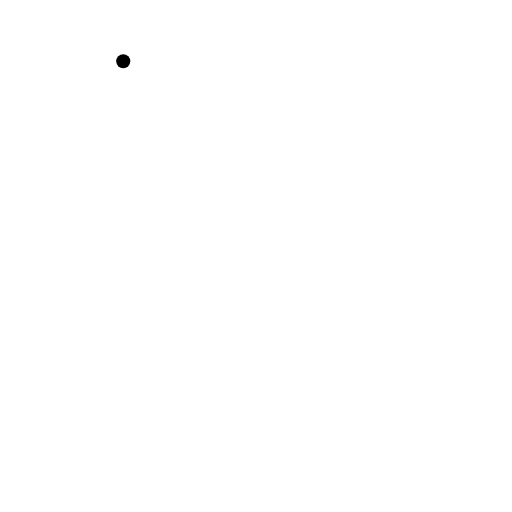
t = 0.00 s
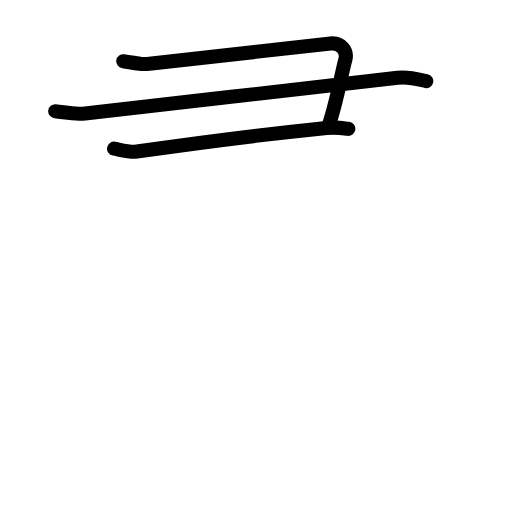
t = 2.58 s
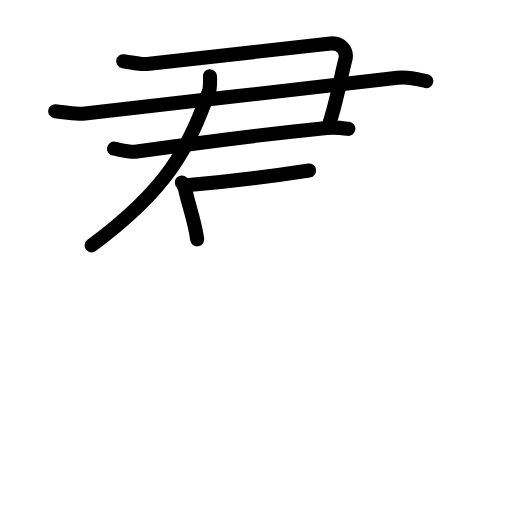
t = 5.25 s
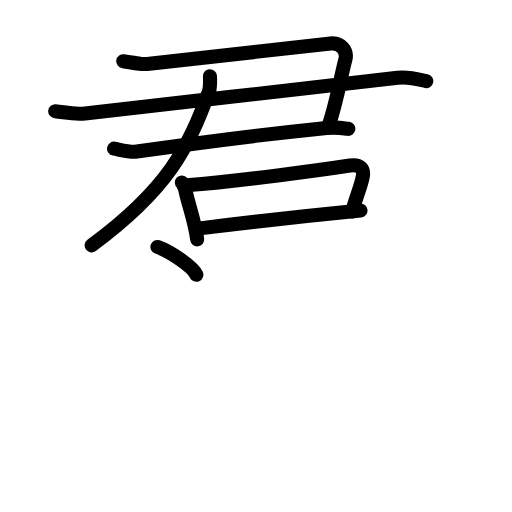
t = 7.75 s
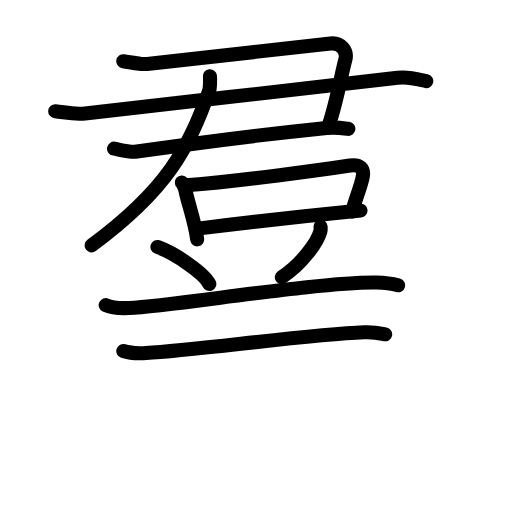
t = 10.42 s
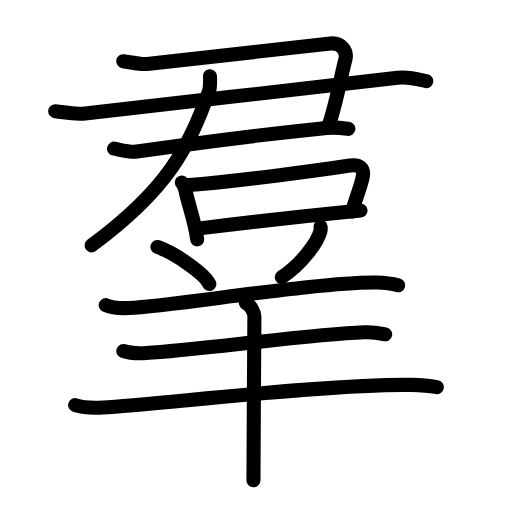
t = 13.00 s

The animated SVG that drew these frames (rendered in a browser with its animation timeline set to each time). Animation: 44 SMIL elements (animate=44); one cycle of 13.00 s.

<?xml version="1.0" encoding="UTF-8"?>
<!--
AniKanjiVG is licensed by CC-BY-SA Paul C. Sommerhoff (https://bitbucket.org/sommerhoff/anikanjivg).
AniKanjiVG uses KanjiVG which is licensed by CC-BY-SA Ulrich Apel (http://kanjivg.tagaini.net).
See also http://creativecommons.org/licenses/by-sa/3.0/
-->
<svg xmlns:kvg='http://kanjivg.tagaini.net' xmlns='http://www.w3.org/2000/svg' width='109' height='109' viewBox='0 0 109 109' style='fill:none;stroke:#000000;stroke-width:3;stroke-linecap:round;stroke-linejoin:round;' id="kvg:kanji_07fa3"><g id="kvg:07fa3" kvg:element="羣"><g id="kvg:07fa3-g1" kvg:element="君" kvg:position="top"><g id="kvg:07fa3-g2" kvg:element="尹"><g id="kvg:07fa3-g3" kvg:element="⺕" kvg:variant="true" kvg:original="彑"><g id="kvg:07fa3-g4" kvg:element="尸" kvg:part="1"><path id="kvg:07fa3-s1" kvg:type="㇕c" d="M26.24,13.04c3.52,0.57,3.74,0.72,6.04,0.46c15.23-1.74,26.78-2.92,38.09-4.24c2.13-0.25,3.68,1.52,3.14,3.5c-0.84,3.04-1.84,9.02-3.6,14.17"><animate attributeName="d" begin="0.0s" dur="0.25s" from="M26.24,13.04C26.24,13.04,26.24,13.04,26.24,13.04" to="M26.24,13.04c3.52,0.57,3.74,0.72,6.04,0.46" />
<animate attributeName="d" begin="0.25s" dur="0.25s" from="M26.24,13.04c3.52,0.57,3.74,0.72,6.04,0.46c0,0,0,0,0,0,0" to="M26.24,13.04c3.52,0.57,3.74,0.72,6.04,0.46c15.23-1.74,26.78-2.92,38.09-4.24" />
<animate attributeName="d" begin="0.5s" dur="0.25s" from="M26.24,13.04c3.52,0.57,3.74,0.72,6.04,0.46c15.23-1.74,26.78-2.92,38.09-4.24c0,0,0,0,0,0,0" to="M26.24,13.04c3.52,0.57,3.74,0.72,6.04,0.46c15.23-1.74,26.78-2.92,38.09-4.24c2.13-0.25,3.68,1.52,3.14,3.5" />
<animate attributeName="d" begin="0.75s" dur="0.25s" from="M26.24,13.04c3.52,0.57,3.74,0.72,6.04,0.46c15.23-1.74,26.78-2.92,38.09-4.24c2.13-0.25,3.68,1.52,3.14,3.5c0,0,0,0,0,0,0" to="M26.24,13.04c3.52,0.57,3.74,0.72,6.04,0.46c15.23-1.74,26.78-2.92,38.09-4.24c2.13-0.25,3.68,1.52,3.14,3.5c-0.84,3.04-1.84,9.02-3.6,14.17" />
</path>
<path id="kvg:07fa3-s2" kvg:type="㇐" d="M11.75,23.67c2.2,0.24,3.93,0.75,6.36,0.48c18.51-2.05,51.39-5.9,66.53-7.59c2.68-0.3,4.89,0.48,6.11,0.72"><animate attributeName="d" begin="1.0s" dur="0.3333333333333333s" from="M11.75,23.67C11.75,23.67,11.75,23.67,11.75,23.67" to="M11.75,23.67c2.2,0.24,3.93,0.75,6.36,0.48" />
<animate attributeName="d" begin="1.3333333333333333s" dur="0.3333333333333333s" from="M11.75,23.67c2.2,0.24,3.93,0.75,6.36,0.48c0,0,0,0,0,0,0" to="M11.75,23.67c2.2,0.24,3.93,0.75,6.36,0.48c18.51-2.05,51.39-5.9,66.53-7.59" />
<animate attributeName="d" begin="1.6666666666666665s" dur="0.3333333333333333s" from="M11.75,23.67c2.2,0.24,3.93,0.75,6.36,0.48c18.51-2.05,51.39-5.9,66.53-7.59c0,0,0,0,0,0,0" to="M11.75,23.67c2.2,0.24,3.93,0.75,6.36,0.48c18.51-2.05,51.39-5.9,66.53-7.59c2.68-0.3,4.89,0.48,6.11,0.72" />
<animate attributeName="d" begin="0s" dur="1.0s" from="M-100,-100" to="M-100,-100" />
</path>
</g>
<path id="kvg:07fa3-s3" kvg:type="㇐" d="M24.28,31.65c1.22,0.21,3.43,0.82,4.87,0.61c10.6-1.52,28.1-3.77,40.38-5.03c1.94-0.2,3.17,0,4.63,0.2"><animate attributeName="d" begin="2.0s" dur="0.3333333333333333s" from="M24.28,31.65C24.28,31.65,24.28,31.65,24.28,31.65" to="M24.28,31.65c1.22,0.21,3.43,0.82,4.87,0.61" />
<animate attributeName="d" begin="2.3333333333333335s" dur="0.3333333333333333s" from="M24.28,31.65c1.22,0.21,3.43,0.82,4.87,0.61c0,0,0,0,0,0,0" to="M24.28,31.65c1.22,0.21,3.43,0.82,4.87,0.61c10.6-1.52,28.1-3.77,40.38-5.03" />
<animate attributeName="d" begin="2.6666666666666665s" dur="0.3333333333333333s" from="M24.28,31.65c1.22,0.21,3.43,0.82,4.87,0.61c10.6-1.52,28.1-3.77,40.38-5.03c0,0,0,0,0,0,0" to="M24.28,31.65c1.22,0.21,3.43,0.82,4.87,0.61c10.6-1.52,28.1-3.77,40.38-5.03c1.94-0.2,3.17,0,4.63,0.2" />
<animate attributeName="d" begin="0s" dur="2.0s" from="M-100,-100" to="M-100,-100" />
</path>
</g>
<g id="kvg:07fa3-g5" kvg:element="尸" kvg:part="2"><g id="kvg:07fa3-g6" kvg:element="丿"><path id="kvg:07fa3-s4" kvg:type="㇒" d="M44.69,16.23c0.06,0.52,0.05,2.54-0.18,3.16C40.1,31.54,35.75,40.25,19.5,52.25"><animate attributeName="d" begin="3.0s" dur="0.5s" from="M44.69,16.23C44.69,16.23,44.69,16.23,44.69,16.23" to="M44.69,16.23c0.06,0.52,0.05,2.54-0.18,3.16" />
<animate attributeName="d" begin="3.5s" dur="0.5s" from="M44.69,16.23c0.06,0.52,0.05,2.54-0.18,3.16c0,0,0,0,0,0,0" to="M44.69,16.23c0.06,0.52,0.05,2.54-0.18,3.16C40.1,31.54,35.75,40.25,19.5,52.25" />
<animate attributeName="d" begin="0s" dur="3.0s" from="M-100,-100" to="M-100,-100" />
</path>
</g>
</g>
</g>
<g id="kvg:07fa3-g7" kvg:element="口"><path id="kvg:07fa3-s5" kvg:type="㇑" d="M38.71,38.84c0.25,0.22,0.69,1.31,0.75,1.6c0.54,2.81,2,6.54,2.52,10.52"><animate attributeName="d" begin="4.0s" dur="0.5s" from="M38.71,38.84C38.71,38.84,38.71,38.84,38.71,38.84" to="M38.71,38.84c0.25,0.22,0.69,1.31,0.75,1.6" />
<animate attributeName="d" begin="4.5s" dur="0.5s" from="M38.71,38.84c0.25,0.22,0.69,1.31,0.75,1.6c0,0,0,0,0,0,0" to="M38.71,38.84c0.25,0.22,0.69,1.31,0.75,1.6c0.54,2.81,2,6.54,2.52,10.52" />
<animate attributeName="d" begin="0s" dur="4.0s" from="M-100,-100" to="M-100,-100" />
</path>
<path id="kvg:07fa3-s6" kvg:type="㇕b" d="M39.64,39.46C51.61,38.45,68,36.25,74.5,35.25c2.24-0.34,3,0.75,2.75,2.25C76.88,39.71,75.75,42,75,45"><animate attributeName="d" begin="5.0s" dur="0.3333333333333333s" from="M39.64,39.46C39.64,39.46,39.64,39.46,39.64,39.46" to="M39.64,39.46C51.61,38.45,68,36.25,74.5,35.25" />
<animate attributeName="d" begin="5.333333333333333s" dur="0.3333333333333333s" from="M39.64,39.46C51.61,38.45,68,36.25,74.5,35.25c0,0,0,0,0,0,0" to="M39.64,39.46C51.61,38.45,68,36.25,74.5,35.25c2.24-0.34,3,0.75,2.75,2.25" />
<animate attributeName="d" begin="5.666666666666667s" dur="0.3333333333333333s" from="M39.64,39.46C51.61,38.45,68,36.25,74.5,35.25c2.24-0.34,3,0.75,2.75,2.25c0,0,0,0,0,0,0" to="M39.64,39.46C51.61,38.45,68,36.25,74.5,35.25c2.24-0.34,3,0.75,2.75,2.25C76.88,39.71,75.75,42,75,45" />
<animate attributeName="d" begin="0s" dur="5.0s" from="M-100,-100" to="M-100,-100" />
</path>
<path id="kvg:07fa3-s7" kvg:type="㇐b" d="M42.54,48.62c7.27-0.91,24.98-2.9,34.21-3.81"><animate attributeName="d" begin="6.0s" dur="1.0s" from="M42.54,48.62C42.54,48.62,42.54,48.62,42.54,48.62" to="M42.54,48.62c7.27-0.91,24.98-2.9,34.21-3.81" />
<animate attributeName="d" begin="0s" dur="6.0s" from="M-100,-100" to="M-100,-100" />
</path>
</g>
</g>
<g id="kvg:07fa3-g8" kvg:element="羊" kvg:position="bottom" kvg:radical="tradit"><path id="kvg:07fa3-s8" kvg:type="㇔" d="M33.52,52.58c3.9,1.39,10.07,5.72,11.04,7.88"><animate attributeName="d" begin="7.0s" dur="1.0s" from="M33.52,52.58C33.52,52.58,33.52,52.58,33.52,52.58" to="M33.52,52.58c3.9,1.39,10.07,5.72,11.04,7.88" />
<animate attributeName="d" begin="0s" dur="7.0s" from="M-100,-100" to="M-100,-100" />
</path>
<path id="kvg:07fa3-s9" kvg:type="㇒" d="M68.25,48.25c0.02,0.25,0.05,0.65-0.05,1.02C67.64,51.41,64.42,56.12,60,59"><animate attributeName="d" begin="8.0s" dur="0.5s" from="M68.25,48.25C68.25,48.25,68.25,48.25,68.25,48.25" to="M68.25,48.25c0.02,0.25,0.05,0.65-0.05,1.02" />
<animate attributeName="d" begin="8.5s" dur="0.5s" from="M68.25,48.25c0.02,0.25,0.05,0.65-0.05,1.02c0,0,0,0,0,0,0" to="M68.25,48.25c0.02,0.25,0.05,0.65-0.05,1.02C67.64,51.41,64.42,56.12,60,59" />
<animate attributeName="d" begin="0s" dur="8.0s" from="M-100,-100" to="M-100,-100" />
</path>
<path id="kvg:07fa3-s10" kvg:type="㇐" d="M22.5,64.96c1.31,0.61,3.69,0.67,5.01,0.61c9.25-0.43,40.91-5.65,52.67-5.43c2.18,0.04,3.48,0.29,4.57,0.59"><animate attributeName="d" begin="9.0s" dur="0.3333333333333333s" from="M22.5,64.96C22.5,64.96,22.5,64.96,22.5,64.96" to="M22.5,64.96c1.31,0.61,3.69,0.67,5.01,0.61" />
<animate attributeName="d" begin="9.333333333333334s" dur="0.3333333333333333s" from="M22.5,64.96c1.31,0.61,3.69,0.67,5.01,0.61c0,0,0,0,0,0,0" to="M22.5,64.96c1.31,0.61,3.69,0.67,5.01,0.61c9.25-0.43,40.91-5.65,52.67-5.43" />
<animate attributeName="d" begin="9.666666666666666s" dur="0.3333333333333333s" from="M22.5,64.96c1.31,0.61,3.69,0.67,5.01,0.61c9.25-0.43,40.91-5.65,52.67-5.43c0,0,0,0,0,0,0" to="M22.5,64.96c1.31,0.61,3.69,0.67,5.01,0.61c9.25-0.43,40.91-5.65,52.67-5.43c2.18,0.04,3.48,0.29,4.57,0.59" />
<animate attributeName="d" begin="0s" dur="9.0s" from="M-100,-100" to="M-100,-100" />
</path>
<path id="kvg:07fa3-s11" kvg:type="㇐" d="M26.25,74.73c1.27,0.43,3.59,0.5,4.87,0.43c10.68-0.59,34.13-3.91,46.44-4.41c2.12-0.09,3.39,0.21,4.44,0.42"><animate attributeName="d" begin="10.0s" dur="0.3333333333333333s" from="M26.25,74.73C26.25,74.73,26.25,74.73,26.25,74.73" to="M26.25,74.73c1.27,0.43,3.59,0.5,4.87,0.43" />
<animate attributeName="d" begin="10.333333333333334s" dur="0.3333333333333333s" from="M26.25,74.73c1.27,0.43,3.59,0.5,4.87,0.43c0,0,0,0,0,0,0" to="M26.25,74.73c1.27,0.43,3.59,0.5,4.87,0.43c10.68-0.59,34.13-3.91,46.44-4.41" />
<animate attributeName="d" begin="10.666666666666666s" dur="0.3333333333333333s" from="M26.25,74.73c1.27,0.43,3.59,0.5,4.87,0.43c10.68-0.59,34.13-3.91,46.44-4.41c0,0,0,0,0,0,0" to="M26.25,74.73c1.27,0.43,3.59,0.5,4.87,0.43c10.68-0.59,34.13-3.91,46.44-4.41c2.12-0.09,3.39,0.21,4.44,0.42" />
<animate attributeName="d" begin="0s" dur="10.0s" from="M-100,-100" to="M-100,-100" />
</path>
<path id="kvg:07fa3-s12" kvg:type="㇐" d="M16,86.25c1.54,0.5,4.37,0.59,5.92,0.5c11.87-0.68,48.21-5.05,65.68-4.81c2.57,0.04,4.12,0.24,5.4,0.49"><animate attributeName="d" begin="11.0s" dur="0.3333333333333333s" from="M16,86.25C16,86.25,16,86.25,16,86.25" to="M16,86.25c1.54,0.5,4.37,0.59,5.92,0.5" />
<animate attributeName="d" begin="11.333333333333334s" dur="0.3333333333333333s" from="M16,86.25c1.54,0.5,4.37,0.59,5.92,0.5c0,0,0,0,0,0,0" to="M16,86.25c1.54,0.5,4.37,0.59,5.92,0.5c11.87-0.68,48.21-5.05,65.68-4.81" />
<animate attributeName="d" begin="11.666666666666666s" dur="0.3333333333333333s" from="M16,86.25c1.54,0.5,4.37,0.59,5.92,0.5c11.87-0.68,48.21-5.05,65.68-4.81c0,0,0,0,0,0,0" to="M16,86.25c1.54,0.5,4.37,0.59,5.92,0.5c11.87-0.68,48.21-5.05,65.68-4.81c2.57,0.04,4.12,0.24,5.4,0.49" />
<animate attributeName="d" begin="0s" dur="11.0s" from="M-100,-100" to="M-100,-100" />
</path>
<path id="kvg:07fa3-s13" kvg:type="㇑" d="M52.36,64.5c1,0.45,1.8,1.98,1.8,2.89c0,6.86-0.2,24.86-0.2,34.86"><animate attributeName="d" begin="12.0s" dur="0.5s" from="M52.36,64.5C52.36,64.5,52.36,64.5,52.36,64.5" to="M52.36,64.5c1,0.45,1.8,1.98,1.8,2.89" />
<animate attributeName="d" begin="12.5s" dur="0.5s" from="M52.36,64.5c1,0.45,1.8,1.98,1.8,2.89c0,0,0,0,0,0,0" to="M52.36,64.5c1,0.45,1.8,1.98,1.8,2.89c0,6.86-0.2,24.86-0.2,34.86" />
<animate attributeName="d" begin="0s" dur="12.0s" from="M-100,-100" to="M-100,-100" />
</path>
</g>
</g>
</svg>
